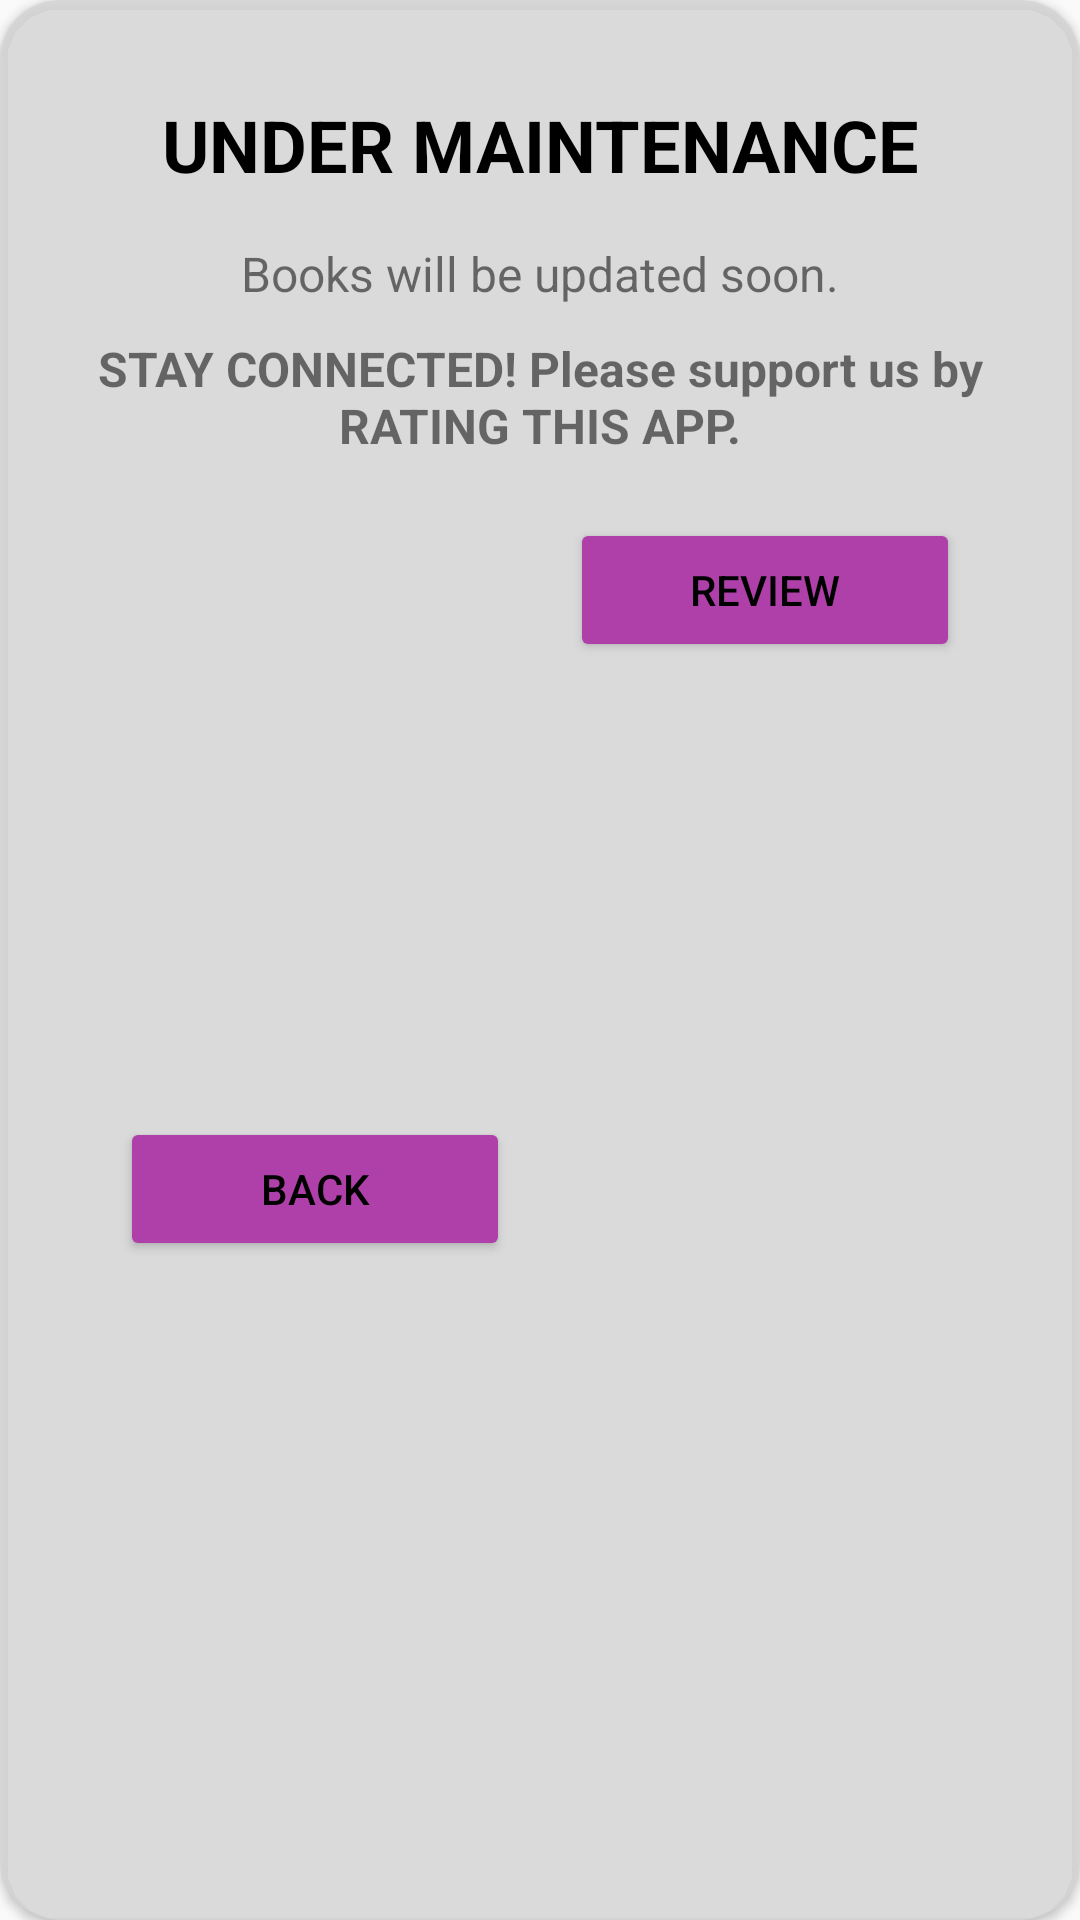

Android layout source for this screen:
<!-- AndroidManifest.xml: application theme AppTheme -->
<!-- res/layout/danger.xml -->
<?xml version="1.0" encoding="utf-8"?>
<androidx.cardview.widget.CardView
    xmlns:android="http://schemas.android.com/apk/res/android"
    xmlns:app="http://schemas.android.com/apk/res-auto"
    xmlns:tools="http://schemas.android.com/tools"
    android:layout_width="wrap_content"
    android:layout_height="wrap_content"
    android:backgroundTint="#D6D6D6D6"
    app:cardCornerRadius="20dp">

    <LinearLayout
        android:layout_width="match_parent"
        android:layout_height="match_parent"
        android:orientation="vertical">

        <TextView
            android:id="@+id/maintain"
            android:layout_width="match_parent"
            android:textColor="@color/colorBlack"
            android:textSize="24sp"
            android:gravity="center"
            android:textStyle="bold"
            android:layout_marginTop="32dp"
            android:layout_marginBottom="16dp"
            
            android:layout_height="wrap_content"
            android:text="UNDER MAINTENANCE" />

        <TextView
            android:id="@+id/textView2"
            android:layout_width="match_parent"
            android:layout_marginStart="20dp"
            android:layout_marginEnd="20dp"
            android:textSize="16sp"
            android:textAlignment="center"
            android:layout_height="wrap_content"
            android:text="Books will be updated soon." />

        <TextView
            android:id="@+id/textView3"
            android:layout_marginTop="10dp"
            android:layout_marginStart="20dp"
            android:layout_marginEnd="20dp"
            android:textSize="16sp"
            android:layout_width="match_parent"
            android:layout_height="wrap_content"
            android:textAlignment="center"
            android:textStyle="bold"
            android:text="STAY CONNECTED! Please support us by RATING THIS APP." />

        <LinearLayout
            android:layout_width="match_parent"
            android:layout_height="match_parent"
            android:orientation="horizontal"
            android:layout_margin="20dp">

            <Button
                android:id="@+id/Back"
                android:layout_width="wrap_content"
                android:layout_height="wrap_content"
                android:layout_gravity="center"
                android:layout_marginStart="20dp"
                android:layout_marginEnd="10dp"
                android:layout_weight="1"
                android:gravity="center"
                android:backgroundTint="#AF3FA9"
            android:textColor="@color/colorBlack"
            android:elevation="20dp"
            android:text="BACK" />
            

            <Button
                android:id="@+id/Review"
                android:layout_width="wrap_content"
                android:layout_height="wrap_content"
                android:layout_marginStart="10dp"
                android:layout_marginEnd="20dp"
                android:textColor="@color/colorBlack"
                android:elevation="20dp"
                android:backgroundTint="#AF3FA9"
            android:layout_weight="1"
            android:text="Review" />
            
        </LinearLayout>
        <com.yodo1.mas.banner.Yodo1MasBannerAdView
            xmlns:masads="http://schemas.android.com/apk/res-auto"
            android:id="@+id/yodo1_mas_banner"
            android:layout_width="match_parent"
            android:layout_height="80dp"
            android:layout_weight="0"
            android:layout_gravity="center_horizontal"
            masads:adSize="Banner"
            app:layout_constraintBottom_toBottomOf="parent"
            app:layout_constraintEnd_toEndOf="parent"
            app:layout_constraintStart_toStartOf="parent"
            app:layout_constraintTop_toTopOf="parent"/>
    </LinearLayout>

</androidx.cardview.widget.CardView>
<!-- resources referenced by this layout -->
<resources>
  <color name="colorBlack">#000000</color>
  <style name="AppTheme" parent="Theme.AppCompat.Light.DarkActionBar">
          
          <item name="colorPrimary">@color/colorForLogin</item>
          <item name="colorPrimaryDark">@color/colorForLogin</item>
          <item name="colorAccent">@color/colorForLogin</item>
      </style>
  <color name="colorForLogin">#0099ff</color>
</resources>
